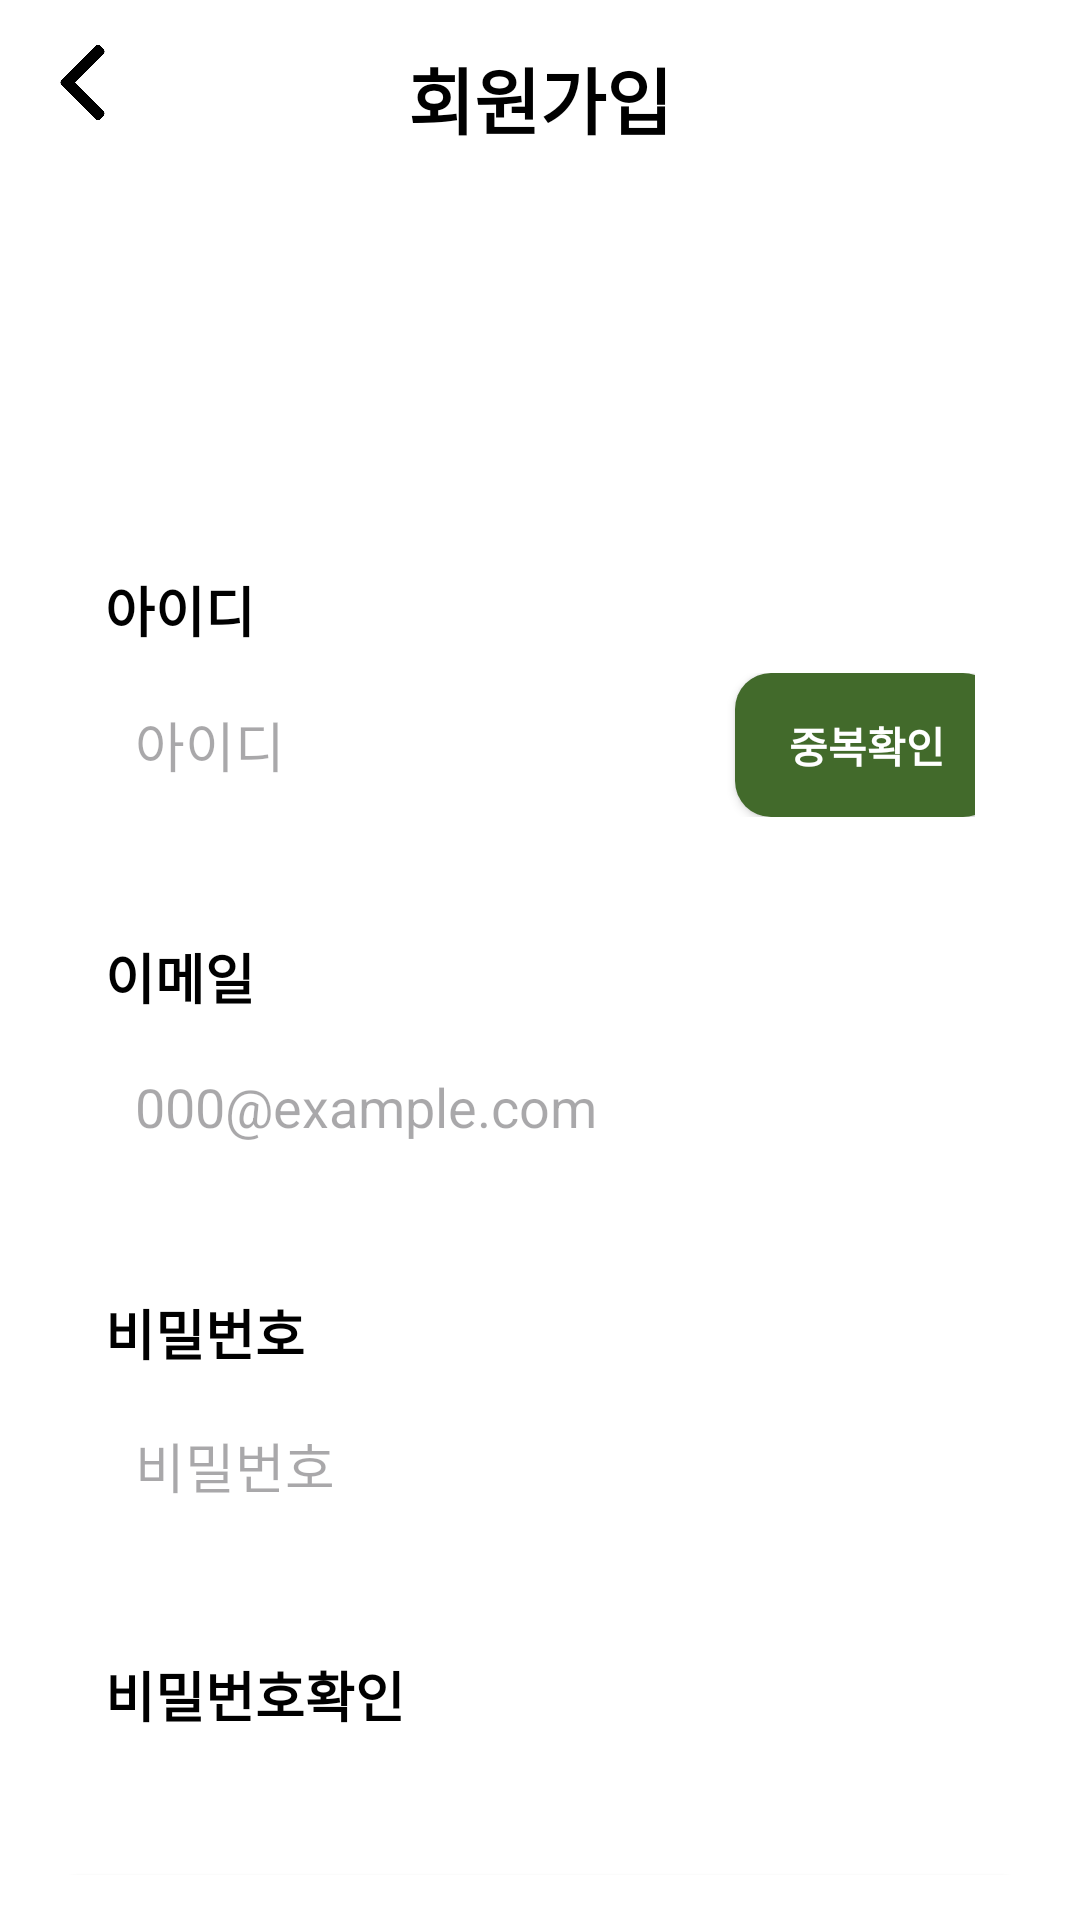

Here is an Android app screen rendered from its layout file. Give the layout XML and the strings, colors and styles it references.
<!-- AndroidManifest.xml: application theme Theme.WhereDU -->
<!-- res/layout/activity_register1.xml -->
<?xml version="1.0" encoding="utf-8"?>
<LinearLayout xmlns:android="http://schemas.android.com/apk/res/android"
    xmlns:app="http://schemas.android.com/apk/res-auto"
    xmlns:tools="http://schemas.android.com/tools"
    android:orientation="vertical"
    android:layout_width="match_parent"
    android:layout_height="match_parent"
    android:background="@color/white"
    android:padding="15dp"
    tools:context=".login.Register1Activity">

    <LinearLayout
        android:orientation="horizontal"
        android:layout_width="match_parent"
        android:layout_height="wrap_content"
        android:gravity="center_horizontal">

        <FrameLayout
            android:layout_width="match_parent"
            android:layout_height="match_parent"
            tools:ignore="UselessParent">

            <ImageView
                android:id="@+id/imageView2"
                android:layout_width="25dp"
                android:layout_height="25dp"
                android:layout_gravity="start"
                app:srcCompat="@drawable/left_arrow"
                tools:ignore="ContentDescription" />

            <TextView
                android:id="@+id/textView6"
                android:layout_width="wrap_content"
                android:layout_height="wrap_content"
                android:layout_gravity="center"
                android:fontFamily="@font/nanum_bold"
                android:text="회원가입"
                android:textColor="@color/black"
                android:textSize="24sp"
                android:textStyle="bold" />
        </FrameLayout>

    </LinearLayout>

    <LinearLayout
        android:layout_width="match_parent"
        android:layout_height="wrap_content"
        android:layout_marginTop="120dp"
        android:padding="20dp"
        android:orientation="vertical">

        <TextView
            android:id="@+id/textView7"
            android:layout_width="wrap_content"
            android:layout_height="wrap_content"
            android:textColor="@color/black"
            android:textSize="18sp"
            android:textStyle="bold"
            android:fontFamily="@font/nanum"
            android:text="아이디" />

        <LinearLayout
            android:layout_width="match_parent"
            android:layout_height="wrap_content"
            android:layout_marginTop="8dp"
            android:orientation="horizontal">

            <FrameLayout
                android:layout_width="wrap_content"
                android:layout_height="match_parent">

                <EditText
                    android:id="@+id/registerIdET"
                    android:layout_width="wrap_content"
                    android:layout_height="wrap_content"
                    android:layout_weight="0"
                    android:background="@drawable/et_custom"
                    android:ems="10"
                    android:hint="아이디"
                    android:inputType="text"
                    android:minHeight="48dp"
                    android:padding="10dp"
                    tools:ignore="Autofill,DuplicateSpeakableTextCheck,ObsoleteLayoutParam,TextContrastCheck" />

                <ImageView
                    android:id="@+id/idCheckedIV"
                    android:layout_width="25dp"
                    android:layout_height="25dp"
                    android:layout_gravity="center|end"
                    android:visibility="invisible"
                    android:layout_margin="10dp"
                    app:srcCompat="@drawable/checked"
                    tools:ignore="ContentDescription" />
            </FrameLayout>

            <View
                android:layout_width="0dp"
                android:layout_height="3dp"
                android:layout_weight="1" />

            <androidx.appcompat.widget.AppCompatButton
                android:id="@+id/registerIdCheckedBTN"
                android:layout_width="wrap_content"
                android:layout_height="wrap_content"
                android:layout_gravity="end"
                android:background="@drawable/round_darkgreenbtn"
                android:textColor="@color/white"
                android:textStyle="bold"
                android:layout_weight="0"
                android:text="중복확인"
                tools:ignore="HardcodedText" />
        </LinearLayout>
    </LinearLayout>

    <LinearLayout
        android:layout_width="match_parent"
        android:layout_height="wrap_content"
        android:orientation="vertical"
        android:padding="20dp">

        <TextView
            android:id="@+id/textView4"
            android:layout_width="wrap_content"
            android:layout_height="wrap_content"
            android:fontFamily="@font/nanum"
            android:text="이메일"
            android:textColor="@color/black"
            android:textSize="18sp"
            android:textStyle="bold" />

        <LinearLayout
            android:layout_width="match_parent"
            android:layout_height="wrap_content"
            android:layout_marginTop="8dp"
            android:orientation="horizontal">

            <EditText
                android:id="@+id/registerEmailET"
                android:layout_width="match_parent"
                android:layout_height="wrap_content"
                android:background="@drawable/et_custom"
                android:ems="10"
                android:hint="000@example.com"
                android:inputType="textEmailAddress"
                android:padding="10dp"
                tools:ignore="Autofill,DuplicateSpeakableTextCheck,TextContrastCheck,VisualLintTextFieldSize,TouchTargetSizeCheck" />

        </LinearLayout>
    </LinearLayout>

    <LinearLayout
        android:layout_width="match_parent"
        android:layout_height="wrap_content"
        android:orientation="vertical"
        android:padding="20dp">

        <TextView
            android:id="@+id/textView3"
            android:layout_width="wrap_content"
            android:layout_height="wrap_content"
            android:fontFamily="@font/nanum"
            android:text="비밀번호"
            android:textColor="@color/black"
            android:textSize="18sp"
            android:textStyle="bold" />

        <LinearLayout
            android:layout_width="match_parent"
            android:layout_height="wrap_content"
            android:layout_marginTop="8dp"
            android:orientation="horizontal">

            <EditText
                android:id="@+id/registerPasswordET"
                android:layout_width="match_parent"
                android:layout_height="wrap_content"
                android:background="@drawable/et_custom"
                android:ems="10"
                android:hint="비밀번호"
                android:inputType="textPassword"
                android:padding="10dp"
                tools:ignore="Autofill,DuplicateSpeakableTextCheck,TextContrastCheck,VisualLintTextFieldSize,TouchTargetSizeCheck" />

        </LinearLayout>
    </LinearLayout>

    <LinearLayout
        android:layout_width="match_parent"
        android:layout_height="wrap_content"
        android:orientation="vertical"
        android:padding="20dp">

        <TextView
            android:id="@+id/textView1"
            android:layout_width="wrap_content"
            android:layout_height="wrap_content"
            android:fontFamily="@font/nanum"
            android:text="비밀번호확인"
            android:textColor="@color/black"
            android:textSize="18sp"
            android:textStyle="bold" />

        <LinearLayout
            android:layout_width="match_parent"
            android:layout_height="wrap_content"
            android:layout_marginTop="8dp"
            android:orientation="horizontal">

            <EditText
                android:id="@+id/registerPasswordCheckET"
                android:layout_width="match_parent"
                android:layout_height="wrap_content"
                android:background="@drawable/et_custom"
                android:ems="10"
                android:hint="비밀번호"
                android:inputType="textPassword"
                android:padding="10dp"
                tools:ignore="Autofill,TextContrastCheck,VisualLintTextFieldSize,TouchTargetSizeCheck" />

        </LinearLayout>
    </LinearLayout>

    <View
        android:layout_width="0dp"
        android:layout_height="0dp"
        android:layout_weight="1" />

    <androidx.appcompat.widget.AppCompatButton
        android:id="@+id/registerNextBTN"
        android:layout_width="match_parent"
        android:layout_height="wrap_content"
        android:layout_gravity="bottom"
        android:background="@drawable/round_darkgreenbtn"
        android:textSize="20sp"
        android:text="다음"
        android:textColor="@color/white"
        android:textStyle="bold"
        tools:ignore="VisualLintButtonSize" />

</LinearLayout>
<!-- resources referenced by this layout -->
<resources>
  <color name="black">#FF000000</color>
  <color name="white">#FFFFFFFF</color>
  <!-- drawable checked: png bitmap (drawable, 25480 bytes) -->
  <!-- drawable left_arrow: png bitmap (drawable, 4104 bytes) -->
  <!-- drawable round_darkgreenbtn (drawable) -->
  <?xml version="1.0" encoding="utf-8"?>
  <shape xmlns:android="http://schemas.android.com/apk/res/android">
      <solid android:color="#426A2B"/>
      <corners
          android:radius="12dp"/>
  </shape>
  <style name="Theme.WhereDU" parent="Base.Theme.WhereDU" />
  <style name="Base.Theme.WhereDU" parent="Theme.Material3.DayNight.NoActionBar">
          
          <item name="colorPrimary">@color/DUGreen</item>
      </style>
  <color name="DUGreen">#71BF45</color>
</resources>
